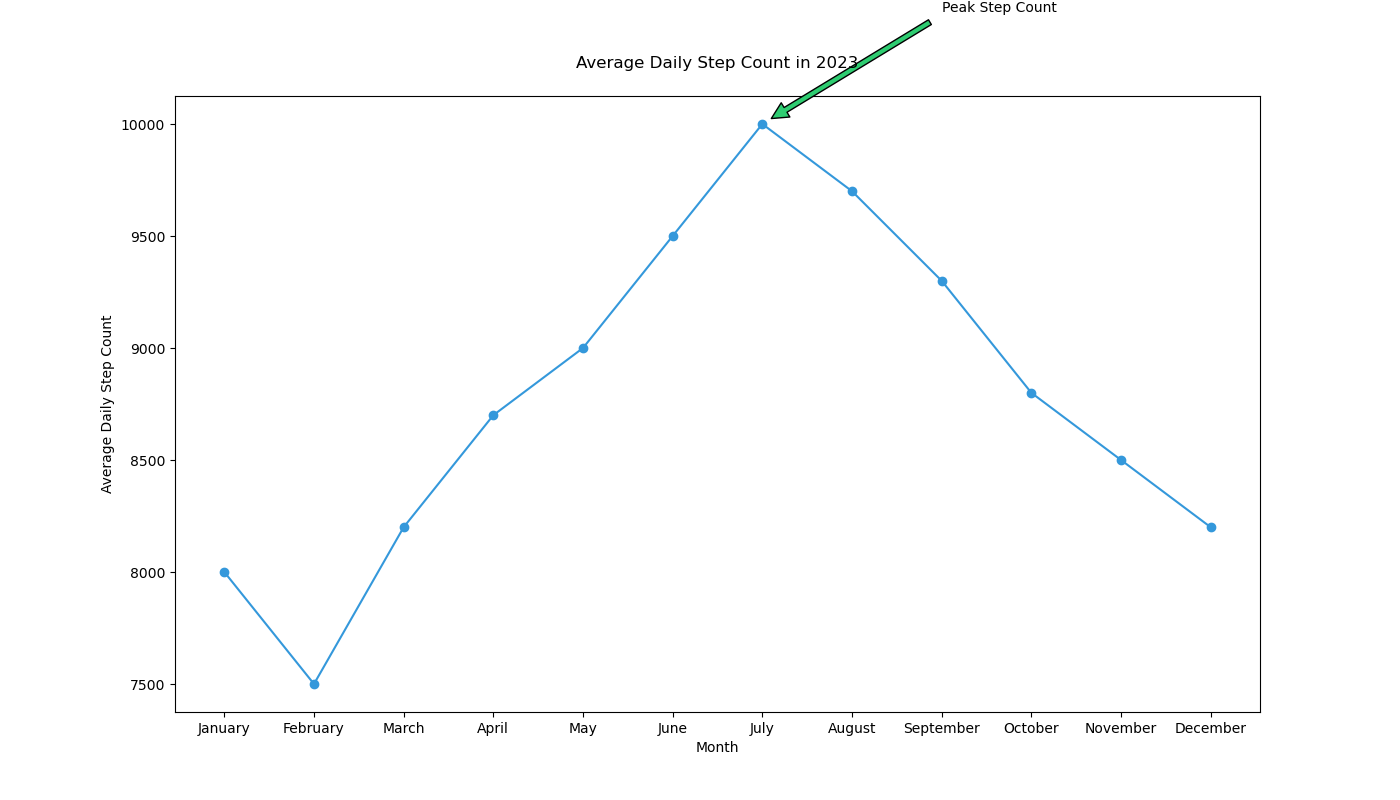

The file beside this chart, header and first rows:
Month, Steps
January, 8000
February, 7500
March, 8200
April, 8700
May, 9000
June, 9500
July, 10000
August, 9700
September, 9300
October, 8800
November, 8500
December, 8200
